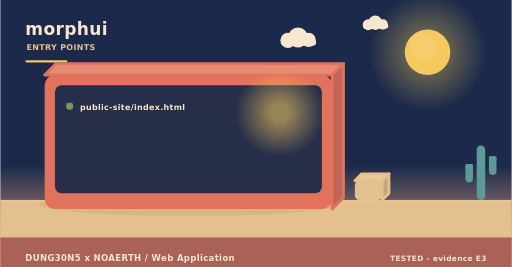
t = 0.00 s
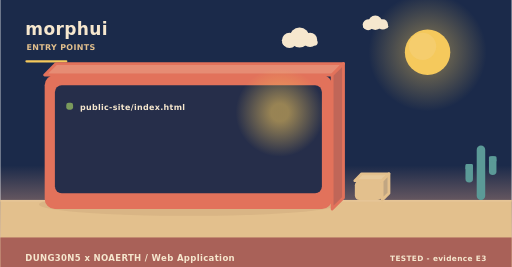
t = 2.00 s
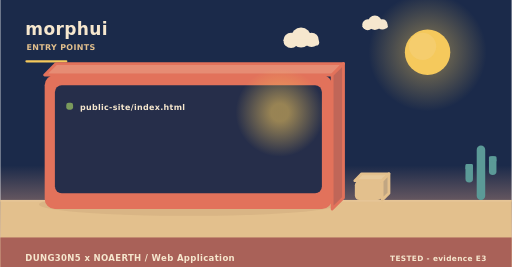
t = 4.00 s
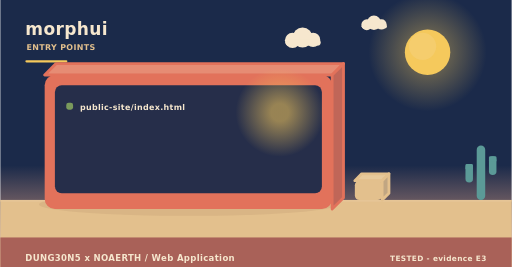
t = 6.00 s
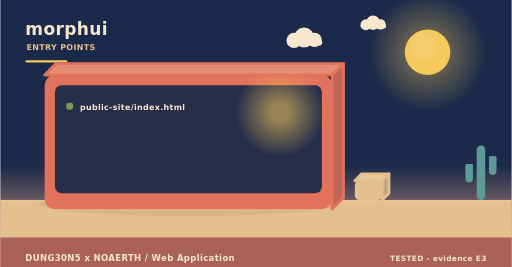
t = 8.00 s
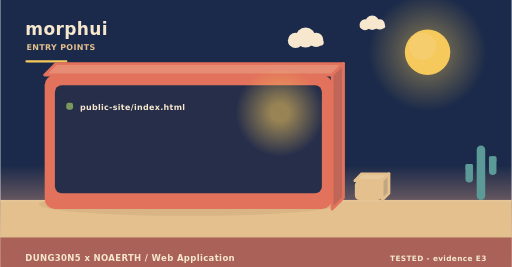
t = 10.00 s

The animated SVG that drew these frames (rendered in a browser with its animation timeline set to each time). Animation: 3 SMIL elements (animateTransform=3); frames cover the first 10.00 s, repeats indefinitely.

<svg xmlns="http://www.w3.org/2000/svg" width="900" height="470" viewBox="0 0 900 470" role="img" aria-label="morphui - how it is operated"><linearGradient id="skyt" x1="0" y1="0" x2="0" y2="1"><stop offset="0" stop-color="#1b2a4a"/><stop offset="0.62" stop-color="#1b2a4a"/><stop offset="1" stop-color="#f3ad8a"/></linearGradient><rect width="900" height="470" fill="url(#skyt)"/><radialGradient id="sunt"><stop offset="0.35" stop-color="#f5c95c" stop-opacity="0.34"/><stop offset="1" stop-color="#f5c95c" stop-opacity="0"/></radialGradient><circle cx="752" cy="92" r="104" fill="url(#sunt)"/><circle cx="752" cy="92" r="40" fill="#f5c95c"/><circle cx="743.2" cy="81.6" r="24" fill="#f5d27e" opacity="0.5"/><g><circle cx="524" cy="66" r="17.64" fill="#f6e7ce"/><circle cx="506.36" cy="71.04" r="13.44" fill="#f6e7ce"/><circle cx="542.48" cy="70.2" r="12.6" fill="#f6e7ce"/><rect x="493.76" y="69.36" width="62.16" height="10.92" rx="5.46" fill="#f6e7ce"/><animateTransform attributeName="transform" type="translate" values="0 0;24 0;0 0" dur="36s" begin="0s" repeatCount="indefinite"/></g><g><circle cx="660" cy="40" r="12.6" fill="#f6e7ce"/><circle cx="647.4" cy="43.6" r="9.6" fill="#f6e7ce"/><circle cx="673.2" cy="43" r="9" fill="#f6e7ce"/><rect x="638.4" y="42.4" width="44.4" height="7.8" rx="3.9" fill="#f6e7ce"/><animateTransform attributeName="transform" type="translate" values="0 0;-18 0;0 0" dur="46s" begin="3s" repeatCount="indefinite"/></g><rect x="0" y="352" width="900" height="118" fill="#e3c08d"/><rect x="0" y="352" width="900" height="3" fill="#e6c596"/><text x="44" y="62" font-family="Verdana,DejaVu Sans,sans-serif" font-size="30" font-weight="700" letter-spacing="0.6" fill="#f6e7ce" text-anchor="start">morphui</text><text x="46" y="88" font-family="Verdana,DejaVu Sans,sans-serif" font-size="14" font-weight="700" letter-spacing="0.6" fill="#e3c08d" text-anchor="start">ENTRY POINTS</text><rect x="44" y="106" width="74" height="4" rx="2" fill="#f5c95c"/><ellipse cx="331" cy="360" rx="263.2" ry="20" fill="rgba(138,90,68,0.11)"/><path d="M78,132 L584,132 L604,112 L98,112 Z" fill="#e68c74" stroke="#e2725b" stroke-width="5" stroke-linejoin="round"/><path d="M584,132 L604,112 L604,348 L584,368 Z" fill="#c06658" stroke="#e2725b" stroke-width="5" stroke-linejoin="round"/><rect x="78" y="132" width="506" height="236" rx="18" fill="#e2725b"/><rect x="96" y="150" width="470" height="190" rx="12" fill="#1b2a4a" opacity="0.94"/><radialGradient id="lamp44957"><stop offset="0.2" stop-color="#f5c95c" stop-opacity="0.55"/><stop offset="1" stop-color="#f5c95c" stop-opacity="0"/></radialGradient><circle cx="492" cy="198" r="78" fill="url(#lamp44957)"/><rect x="116" y="181" width="12" height="12" rx="4" fill="#7a9a5c"/><g><text x="140" y="194" font-family="Verdana,DejaVu Sans,sans-serif" font-size="14" font-weight="700" letter-spacing="0.6" fill="#f6e7ce" text-anchor="start">public-site/index.html</text><animateTransform attributeName="transform" type="translate" values="0 10;0 0" dur="0.7s" begin="0.4s" fill="freeze"/></g><path d="M624,318 L672,318 L684,306 L636,306 Z" fill="#e7c99b" stroke="#e3c08d" stroke-width="5" stroke-linejoin="round"/><path d="M672,318 L684,306 L684,340 L672,352 Z" fill="#c1a682" stroke="#e3c08d" stroke-width="5" stroke-linejoin="round"/><rect x="624" y="318" width="48" height="34" rx="8" fill="#e3c08d"/><rect x="838.52" y="256" width="14.96" height="96" rx="7.48" fill="#5b9a97"/><rect x="818.72" y="288.64" width="13.2" height="32.64" rx="6.6" fill="#5b9a97"/><rect x="818.72" y="288.64" width="13.2" height="9.6" rx="2.2" fill="#5b9a97"/><rect x="860.08" y="275.2" width="13.2" height="32.64" rx="6.6" fill="#5b9a97"/><rect x="860.08" y="275.2" width="13.2" height="9.6" rx="2.2" fill="#5b9a97"/><rect x="0" y="418" width="900" height="52" rx="0" fill="#a65c56" opacity="0.94"/><text x="44" y="460" font-family="Verdana,DejaVu Sans,sans-serif" font-size="15" font-weight="700" letter-spacing="0.6" fill="#f6e7ce" text-anchor="start">DUNG30N5 x NOAERTH  /  Web Application</text><text x="856" y="460" font-family="Verdana,DejaVu Sans,sans-serif" font-size="13" font-weight="700" letter-spacing="0.6" fill="#f6e7ce" text-anchor="end">TESTED  -  evidence E3</text></svg>
